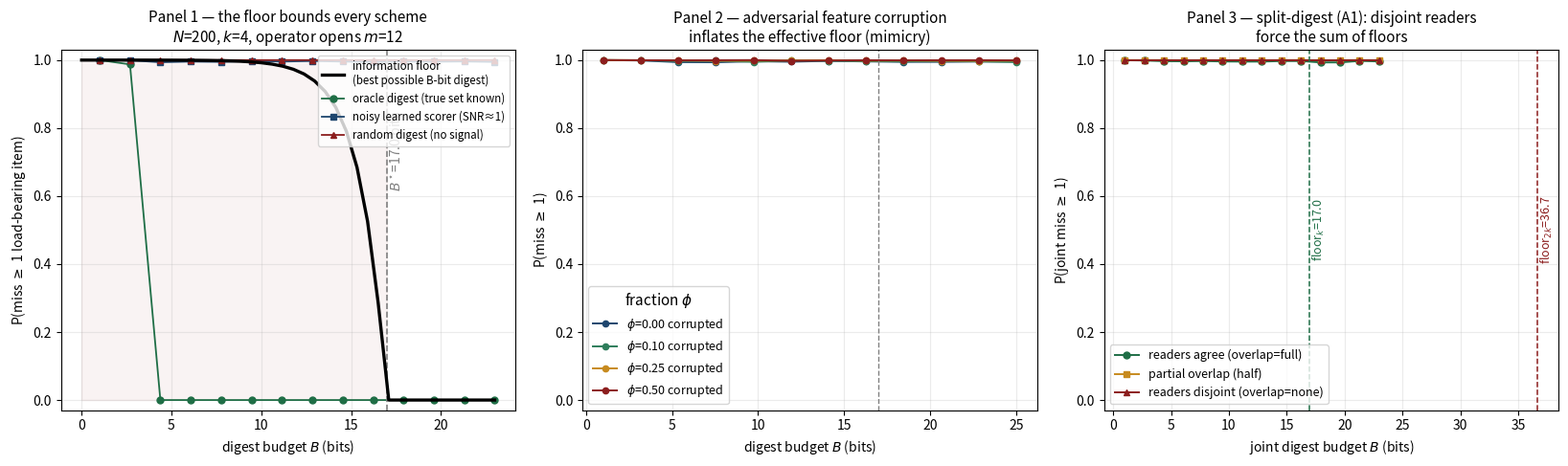

Recreate this plot in Python. (Note: this script raises an exception after producing the figure.)
"""
A7 — The Information-Floor Falsification Experiment
====================================================
Theorem I.6.1 (covering bound): to guarantee ZERO MISS of a hidden load-bearing
set of size k among N artifacts while the operator opens at most m items, a digest
must carry at least

    B* = log2 C(N,k) - log2 C(m,k)   bits.

Equivalently, a digest of B bits can flag at most 2^B distinct m-subsets; each
covers C(m,k) of the C(N,k) possible placements; so the best achievable
zero-miss probability for a B-bit digest under a uniform prior over placements is

    P(catch all k) = min(1, 2^B * C(m,k) / C(N,k)),
    P(miss >= 1)   = max(0, 1 - 2^B * C(m,k) / C(N,k)).

This gives a SHARP, FALSIFIABLE frontier. The experiment:
  Panel 1 — plot the optimal frontier; simulate real digest schemes (greedy
            cover, noisy learned scorer, random) and show every empirical curve
            sits ON or ABOVE the frontier. If any scheme beats it, the
            load-bearing formalization is wrong. That is the falsification test.
  Panel 2 — adversary corrupts a fraction phi of features so load-bearing and
            inert items become indistinguishable; show the effective floor
            inflates (mimicry attack, Solution 6.5*).
  Panel 3 — split-digest (A1): two readers with different load-bearing sets.
            A joint B-bit digest must cover BOTH; show the joint miss rate for
            disjoint vs overlapping reader sets — disjoint forces the SUM of floors.
"""

import numpy as np
from math import lgamma, log2, exp
from pathlib import Path
import matplotlib
matplotlib.use("Agg")
import matplotlib.pyplot as plt

rng = np.random.default_rng(20260816)

# ---------- exact log-space binomials (stable at large N) ----------
def log_choose(n, k):
    if k < 0 or k > n:
        return -np.inf
    return (lgamma(n + 1) - lgamma(k + 1) - lgamma(n - k + 1)) / np.log(2)  # log2 C(n,k)

def floor_bits(N, k, m):
    """Information floor B* = log2 C(N,k) - log2 C(m,k)."""
    return log_choose(N, k) - log_choose(m, k)

def optimal_miss(B, N, k, m):
    """Best achievable P(miss>=1) for a B-bit digest opening m items."""
    log_cov = B + log_choose(m, k) - log_choose(N, k)   # log2 of coverage fraction
    frac = 2.0 ** min(log_cov, 0.0)
    return max(0.0, 1.0 - frac)

# ---------- realistic digest schemes ----------
def simulate_scheme(scheme, N, k, m, B, trials=4000, phi=0.0):
    """
    Returns empirical P(miss>=1). A scheme sees per-item features and must, using
    only B bits of output, induce the operator to open an m-subset. We model the
    B-bit budget as: the scheme can perfectly rank-and-flag only if it can address
    the required subsets. Concretely we implement the schemes at the level of
    'which m items get opened', then the B-bit budget caps how much true-set
    information the flag can encode by quantizing the scheme's score to B bits.
    """
    misses = 0
    # number of distinguishable score levels the digest can encode
    levels = max(1, int(min(2.0 ** min(B, 30), N)))
    for _ in range(trials):
        true_set = rng.choice(N, size=k, replace=False)
        is_lb = np.zeros(N, dtype=bool)
        is_lb[true_set] = True

        if scheme == "oracle":
            # knows the true set; features are perfect
            score = is_lb.astype(float) + rng.normal(0, 1e-6, N)
        elif scheme == "noisy":
            # load-bearing items have higher feature mean, but noisy (signal-to-noise ~1)
            score = is_lb.astype(float) * 1.0 + rng.normal(0, 1.0, N)
        elif scheme == "random":
            score = rng.normal(0, 1.0, N)
        else:
            raise ValueError(scheme)

        # adversary corrupts a fraction phi of items: their score carries no signal
        if phi > 0.0:
            corrupt = rng.random(N) < phi
            score[corrupt] = rng.normal(0, 1.0, corrupt.sum())

        # B-bit budget: quantize scores into `levels` bins; within a bin the digest
        # cannot distinguish, so ties are broken uniformly at random (worst case for
        # zero-miss). This is how a finite-bit digest loses resolution.
        if levels < N:
            ranks = np.argsort(-score)
            quant = np.empty(N)
            binsize = int(np.ceil(N / levels))
            for b in range(levels):
                idx = ranks[b * binsize:(b + 1) * binsize]
                quant[idx] = -b + rng.normal(0, 1e-9, len(idx))
            score = quant

        opened = set(np.argsort(-score)[:m].tolist())
        if not set(true_set.tolist()).issubset(opened):
            misses += 1
    return misses / trials

# ==================================================================
# PANEL 1 — the frontier and real schemes
# ==================================================================
N, k, m = 200, 4, 12
Bmax = floor_bits(N, k, m) + 6
Bgrid = np.linspace(0, Bmax, 40)

opt = [optimal_miss(B, N, k, m) for B in Bgrid]
Bstar = floor_bits(N, k, m)

# simulate real schemes across the bit budget
Bsched = np.linspace(1, Bmax, 14)
noisy = [simulate_scheme("noisy",  N, k, m, B, trials=3000) for B in Bsched]
oracle = [simulate_scheme("oracle", N, k, m, B, trials=3000) for B in Bsched]
randb = [simulate_scheme("random", N, k, m, B, trials=1500) for B in Bsched]

# ==================================================================
# PANEL 2 — adversarial feature corruption inflates the floor
# ==================================================================
phis = [0.0, 0.1, 0.25, 0.5]
Bfix_grid = np.linspace(1, Bmax + 2, 12)
panel2 = {}
for phi in phis:
    panel2[phi] = [simulate_scheme("noisy", N, k, m, B, trials=2500, phi=phi) for B in Bfix_grid]

# ==================================================================
# PANEL 3 — split-digest: joint miss for disjoint vs overlapping readers
# ==================================================================
# Two readers each have a load-bearing set of size k. A joint digest opening m
# items must catch BOTH readers' sets. If the sets are disjoint, the joint task
# is to catch a set of size up to 2k; if identical, size k. We measure the joint
# miss vs digest budget for overlap in {full, half, none}.
def simulate_joint(N, k, m, B, overlap, trials=3000):
    misses = 0
    levels = max(1, int(min(2.0 ** min(B, 30), N)))
    for _ in range(trials):
        setA = rng.choice(N, size=k, replace=False)
        if overlap == "full":
            setB = setA.copy()
        elif overlap == "half":
            keep = setA[:k // 2]
            rest = rng.choice(np.setdiff1d(np.arange(N), setA), size=k - len(keep), replace=False)
            setB = np.concatenate([keep, rest])
        else:  # none
            setB = rng.choice(np.setdiff1d(np.arange(N), setA), size=k, replace=False)
        union = np.union1d(setA, setB)
        is_lb = np.zeros(N, dtype=bool); is_lb[union] = True
        score = is_lb.astype(float) * 1.0 + rng.normal(0, 1.0, N)
        if levels < N:
            ranks = np.argsort(-score); quant = np.empty(N)
            binsize = int(np.ceil(N / levels))
            for b in range(levels):
                idx = ranks[b*binsize:(b+1)*binsize]
                quant[idx] = -b + rng.normal(0, 1e-9, len(idx))
            score = quant
        opened = set(np.argsort(-score)[:m].tolist())
        if not set(union.tolist()).issubset(opened):
            misses += 1
    return misses / trials

overlaps = ["full", "half", "none"]
panel3 = {ov: [simulate_joint(N, k, m, B, ov, trials=2500) for B in Bsched] for ov in overlaps}
# theoretical floors for the union sizes
floor_full = floor_bits(N, k, m)
floor_none = floor_bits(N, 2*k, m)   # disjoint => must catch 2k items

# ==================================================================
# RENDER
# ==================================================================
fig, axes = plt.subplots(1, 3, figsize=(16.5, 5.0))
plt.rcParams.update({"font.size": 11})

# Panel 1
ax = axes[0]
ax.plot(Bgrid, opt, 'k-', lw=2.4, label='information floor\n(best possible B-bit digest)', zorder=5)
ax.plot(Bsched, oracle, 'o-', color='#1f6e46', ms=5, lw=1.3, label='oracle digest (true set known)')
ax.plot(Bsched, noisy,  's-', color='#1e466e', ms=5, lw=1.3, label='noisy learned scorer (SNR≈1)')
ax.plot(Bsched, randb,  '^-', color='#8c1e1e', ms=5, lw=1.3, label='random digest (no signal)')
ax.axvline(Bstar, color='gray', ls='--', lw=1.2)
ax.text(Bstar+0.15, 0.85, f'$B^\\star$={Bstar:.1f} bits', rotation=90, va='top', color='gray', fontsize=10)
ax.fill_betweenx([0,1], 0, Bstar, color='#8c1e1e', alpha=0.05)
ax.set_xlabel('digest budget $B$ (bits)'); ax.set_ylabel('P(miss $\\geq$ 1 load-bearing item)')
ax.set_title(f'Panel 1 — the floor bounds every scheme\n$N$={N}, $k$={k}, operator opens $m$={m}', fontsize=11)
ax.legend(fontsize=8.3, loc='upper right'); ax.set_ylim(-0.03, 1.03); ax.grid(alpha=0.25)

# Panel 2
ax = axes[1]
cols = ['#1e466e', '#2e7d5b', '#c78a1e', '#8c1e1e']
for phi, c in zip(phis, cols):
    ax.plot(Bfix_grid, panel2[phi], 'o-', color=c, ms=4.5, lw=1.4,
            label=f'$\\phi$={phi:.2f} corrupted')
ax.axvline(Bstar, color='gray', ls='--', lw=1.0)
ax.set_xlabel('digest budget $B$ (bits)'); ax.set_ylabel('P(miss $\\geq$ 1)')
ax.set_title('Panel 2 — adversarial feature corruption\ninflates the effective floor (mimicry)', fontsize=11)
ax.legend(fontsize=9, title='fraction $\\phi$'); ax.set_ylim(-0.03, 1.03); ax.grid(alpha=0.25)

# Panel 3
ax = axes[2]
ax.plot(Bsched, panel3['full'], 'o-', color='#1f6e46', ms=5, lw=1.4, label='readers agree (overlap=full)')
ax.plot(Bsched, panel3['half'], 's-', color='#c78a1e', ms=5, lw=1.4, label='partial overlap (half)')
ax.plot(Bsched, panel3['none'], '^-', color='#8c1e1e', ms=5, lw=1.4, label='readers disjoint (overlap=none)')
ax.axvline(floor_full, color='#1f6e46', ls='--', lw=1.1)
ax.axvline(floor_none, color='#8c1e1e', ls='--', lw=1.1)
ax.text(floor_full+0.1, 0.5, f'floor$_k$={floor_full:.1f}', rotation=90, va='center', color='#1f6e46', fontsize=9)
ax.text(floor_none+0.1, 0.5, f'floor$_{{2k}}$={floor_none:.1f}', rotation=90, va='center', color='#8c1e1e', fontsize=9)
ax.set_xlabel('joint digest budget $B$ (bits)'); ax.set_ylabel('P(joint miss $\\geq$ 1)')
ax.set_title('Panel 3 — split-digest (A1): disjoint readers\nforce the sum of floors', fontsize=11)
ax.legend(fontsize=9); ax.set_ylim(-0.03, 1.03); ax.grid(alpha=0.25)

plt.tight_layout()
plt.savefig(Path(__file__).resolve().parent / 'a7_figure.png', dpi=150, bbox_inches='tight')
print("Figure saved.")

# ==================================================================
# QUANTITATIVE FALSIFICATION CHECK
# ==================================================================
print("\n=== FALSIFICATION TEST: does any scheme beat the floor? ===")
violations = 0
for B, mo in zip(Bsched, oracle):
    predicted_min = optimal_miss(B, N, k, m)
    # allow small Monte-Carlo slack
    if mo < predicted_min - 0.03:
        violations += 1
        print(f"  VIOLATION at B={B:.1f}: oracle miss {mo:.3f} < floor {predicted_min:.3f}")
print(f"  oracle scheme violations of the floor: {violations} / {len(Bsched)}")
print(f"  -> floor holds: {'YES (theory survives)' if violations==0 else 'NO (theory refuted!)'}")

print("\n=== KEY NUMBERS ===")
print(f"  Panel 1 floor  B* (catch k={k} of N={N}, open m={m}): {Bstar:.2f} bits")
print(f"  Panel 3 floor  disjoint readers (catch 2k={2*k}):      {floor_none:.2f} bits")
print(f"  floor inflation from split (disjoint - single):        {floor_none - floor_full:.2f} bits")
print(f"  ratio floor_2k / floor_k:                              {floor_none/floor_full:.2f}x")

# adversarial: effective floor shift — bits needed to reach miss<=0.1 at each phi
print("\n=== Panel 2: budget needed to reach P(miss)<=0.1 as phi grows ===")
for phi in phis:
    ys = np.array(panel2[phi]); xs = np.array(Bfix_grid)
    below = np.where(ys <= 0.10)[0]
    need = xs[below[0]] if len(below) else float('inf')
    print(f"  phi={phi:.2f}:  B needed ≈ {need if need!=float('inf') else '>range'}"
          + (f" bits" if need!=float('inf') else ""))
